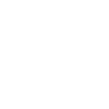
t = 0.00 s
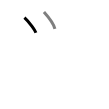
t = 1.50 s
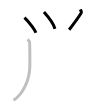
t = 3.25 s
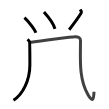
t = 4.75 s
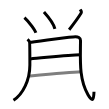
t = 6.50 s
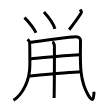
t = 8.00 s

The animated SVG that drew these frames (rendered in a browser with its animation timeline set to each time). Animation: 8 SMIL elements (animate=8); one cycle of 8.00 s.

<svg width="109px" height="109px" viewBox="0 0 px 109px" xmlns="http://www.w3.org/2000/svg" xmlns:xlink="http://www.w3.org/1999/xlink" xml:space="preserve" version="1.1"  baseProfile="full">
<path d="M24.43,17.52c5.18,4.68,10.73,12.88,11.47,15.23" style="fill:none;stroke:black;stroke-width:3;opacity:0">
  <animate attributeType="CSS" attributeName="opacity" from="0" to="1" begin="0s" dur="1s" repeatCount="Indefinite" fill="freeze" />
</path>
<path d="M43.95,11.94c2.88,3.22,9.8,11.68,10.96,16.92" style="fill:none;stroke:black;stroke-width:3;opacity:0">
  <animate attributeType="CSS" attributeName="opacity" from="0" to="1" begin="1s" dur="1s" repeatCount="Indefinite" fill="freeze" />
</path>
<path d="M80.11,9.5c0.63,0.94,1.97,2.16,0.94,3.76c-2.55,3.99-9.71,13.66-11.9,16.48" style="fill:none;stroke:black;stroke-width:3;opacity:0">
  <animate attributeType="CSS" attributeName="opacity" from="0" to="1" begin="2s" dur="1s" repeatCount="Indefinite" fill="freeze" />
</path>
<path d="M27.47,39.39c1.03,0.81,1.72,1.62,2.06,2.43c0.34,0.81,0.34,21.36,0.34,23.18c0,15.19-7.11,29.39-16.37,35.25" style="fill:none;stroke:black;stroke-width:3;opacity:0">
  <animate attributeType="CSS" attributeName="opacity" from="0" to="1" begin="3s" dur="1s" repeatCount="Indefinite" fill="freeze" />
</path>
<path d="M29.75,42.5c11-1.75,41.75-5.75,45.75-5.75c2.25,0,5,1,5,3.75c0,18.5-1.92,37.7,7.5,54.25c5.07,8.91,5.75,3.5,6-3" style="fill:none;stroke:black;stroke-width:3;opacity:0">
  <animate attributeType="CSS" attributeName="opacity" from="0" to="1" begin="4s" dur="1s" repeatCount="Indefinite" fill="freeze" />
</path>
<path d="M30.24,58.91c12.26-0.91,38.51-4.2,50-4.2" style="fill:none;stroke:black;stroke-width:3;opacity:0">
  <animate attributeType="CSS" attributeName="opacity" from="0" to="1" begin="5s" dur="1s" repeatCount="Indefinite" fill="freeze" />
</path>
<path d="M29,76c8.79-0.78,41.83-3.73,52-4.25" style="fill:none;stroke:black;stroke-width:3;opacity:0">
  <animate attributeType="CSS" attributeName="opacity" from="0" to="1" begin="6s" dur="1s" repeatCount="Indefinite" fill="freeze" />
</path>
<path d="M52.37,41.75c1.09,0.5,1.74,2.25,1.96,3.25c0.22,1,0,46.75-0.22,53" style="fill:none;stroke:black;stroke-width:3;opacity:0">
  <animate attributeType="CSS" attributeName="opacity" from="0" to="1" begin="7s" dur="1s" repeatCount="Indefinite" fill="freeze" />
</path>
</svg>
